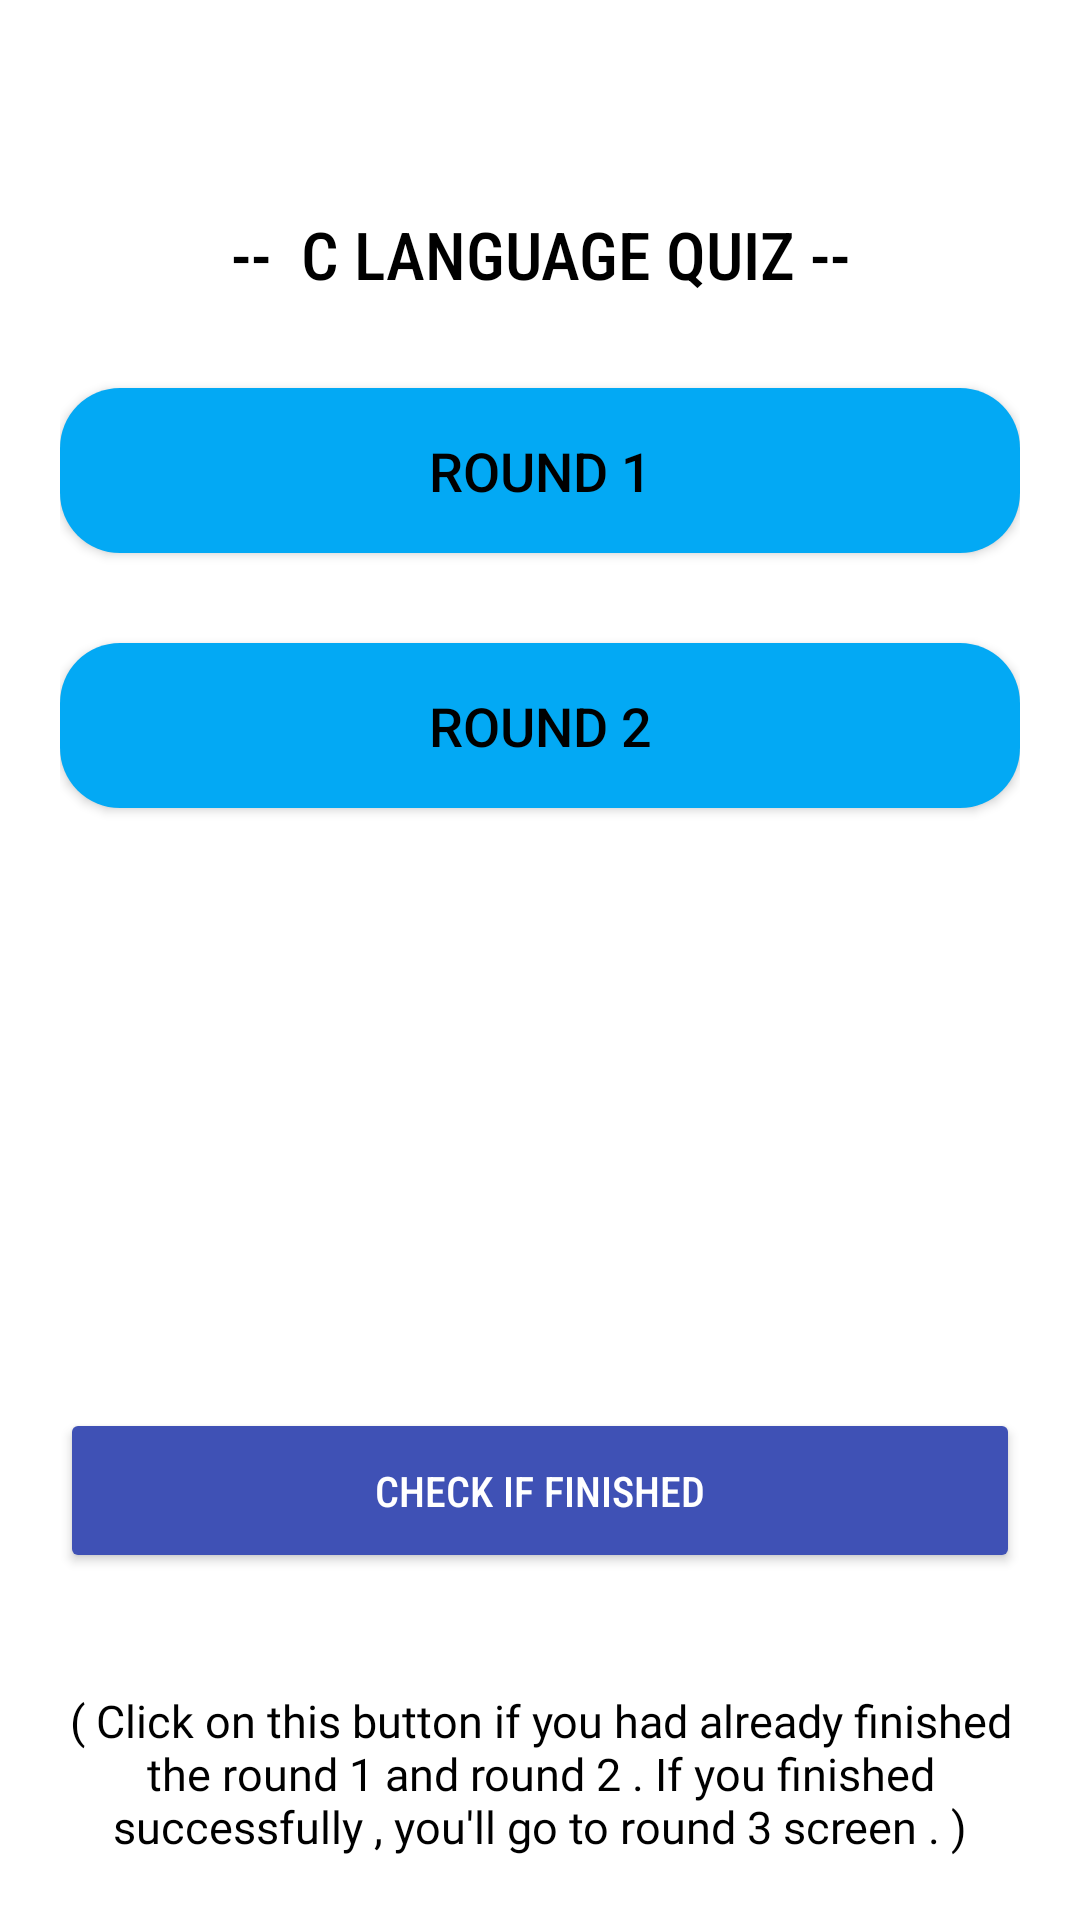

Reconstruct the res/layout file that produces this screen, plus the resources it refers to.
<!-- AndroidManifest.xml: application theme Theme.ProgrammingLanguagesQuiz -->
<!-- res/layout/activity_activity3main2.xml -->
<?xml version="1.0" encoding="utf-8"?>
<androidx.constraintlayout.widget.ConstraintLayout xmlns:android="http://schemas.android.com/apk/res/android"
    xmlns:app="http://schemas.android.com/apk/res-auto"
    xmlns:tools="http://schemas.android.com/tools"
    android:layout_width="match_parent"
    android:layout_height="match_parent"
    tools:context=".Activity3main2">
    <ImageView
        android:id="@+id/imageView"
        android:layout_width="match_parent"
        android:layout_height="812dp"
        android:layout_marginTop="15dp"
        android:scaleType="fitXY"
        app:layout_constraintBottom_toBottomOf="parent"
        app:layout_constraintEnd_toEndOf="parent"
        app:layout_constraintStart_toStartOf="parent"
        app:layout_constraintTop_toTopOf="parent"
        app:srcCompat="@drawable/white" />

    <LinearLayout
        android:layout_width="match_parent"
        android:layout_height="match_parent"
        android:orientation="vertical"
        android:padding="20dp"
        app:layout_constraintBottom_toBottomOf="parent"
        app:layout_constraintEnd_toEndOf="parent"
        app:layout_constraintStart_toStartOf="parent"
        app:layout_constraintTop_toTopOf="parent">

        <TextView
            android:id="@+id/textView5"
            android:layout_width="match_parent"
            android:layout_height="wrap_content"
            android:fontFamily="sans-serif-condensed-medium"
            android:gravity="center"
            android:text="--  C Language Quiz --"
            android:layout_marginTop="50dp"
            android:textAlignment="center"
            android:textAllCaps="true"
            android:textColor="@color/black"
            android:textSize="22dp"
            app:layout_constraintBottom_toBottomOf="parent"
            app:layout_constraintEnd_toEndOf="parent"
            app:layout_constraintStart_toStartOf="parent"
            app:layout_constraintTop_toTopOf="parent"
            app:layout_constraintVertical_bias="0.121" />

        <Button
            android:id="@+id/round1"
            android:layout_width="match_parent"
            android:layout_height="55dp"
            android:layout_marginTop="30dp"
            android:background="@drawable/custom_button"
            android:gravity="center"
            android:text="Round 1"
            android:layout_gravity="center"
            android:textAlignment="center"
            android:textColor="@color/black"
            android:textSize="18sp"
            app:backgroundTint="#03A9F4"
            app:layout_constraintBottom_toBottomOf="parent"
            app:layout_constraintEnd_toEndOf="@+id/imageView2"
            app:layout_constraintHorizontal_bias="0.237"
            app:layout_constraintStart_toStartOf="parent"
            app:layout_constraintTop_toTopOf="parent"
            app:layout_constraintVertical_bias="0.698"
            tools:ignore="RtlCompat" />
        <Button
            android:id="@+id/round2"
            android:layout_width="match_parent"
            android:layout_height="55dp"
            android:layout_marginTop="30dp"
            android:background="@drawable/custom_button"
            android:gravity="center"
            android:text="Round 2"
            android:layout_gravity="center"
            android:textAlignment="center"
            android:textColor="@color/black"
            android:textSize="18sp"
            app:backgroundTint="#03A9F4"
            app:layout_constraintBottom_toBottomOf="parent"
            app:layout_constraintEnd_toEndOf="@+id/imageView2"
            app:layout_constraintHorizontal_bias="0.237"
            app:layout_constraintStart_toStartOf="parent"
            app:layout_constraintTop_toTopOf="parent"
            app:layout_constraintVertical_bias="0.698"
            tools:ignore="RtlCompat" />


        <Button
            android:id="@+id/check"
            android:layout_width="match_parent"
            android:layout_height="55dp"
            android:layout_marginTop="200dp"
            android:fontFamily="sans-serif-condensed-medium"
            android:text="Check if finished"
            android:textColor="@color/white"
            app:backgroundTint="#3F51B5"
            app:layout_constraintBottom_toTopOf="@+id/textView10"
            app:layout_constraintEnd_toEndOf="parent"
            app:layout_constraintHorizontal_bias="0.497"
            app:layout_constraintStart_toStartOf="parent"
            app:layout_constraintTop_toBottomOf="@+id/button3"
            app:layout_constraintVertical_bias="0.714" />

        <TextView
            android:id="@+id/textView6"
            android:layout_width="wrap_content"
            android:layout_height="134dp"
            android:fontFamily="@font/baloo_paaji"
            android:gravity="center"
            android:layout_gravity="top"
            android:text="( Click on this button if you had already finished the round 1 and round 2 . If you finished successfully , you'll go to round 3 screen . )"
            android:textColor="@color/black"
            android:textSize="15dp"
            app:layout_constraintBottom_toBottomOf="parent"
            app:layout_constraintEnd_toEndOf="parent"
            app:layout_constraintStart_toStartOf="parent"
            app:layout_constraintTop_toBottomOf="@+id/button3"
            app:layout_constraintVertical_bias="0.804" />
    </LinearLayout>

</androidx.constraintlayout.widget.ConstraintLayout>
<!-- resources referenced by this layout -->
<resources>
  <!-- drawable custom_button (drawable) -->
  <?xml version="1.0" encoding="utf-8"?>
  <shape xmlns:android="http://schemas.android.com/apk/res/android" android:shape="rectangle">
  
      <corners android:radius="20dp"/>
      <gradient
          android:startColor="#D16BA5"
          android:centerColor="#86A8E7"
          android:endColor="#5FFBF1"
          android:type="linear" />
  </shape>
  <!-- drawable white: png bitmap (drawable, 5060 bytes) -->
  <style name="Theme.ProgrammingLanguagesQuiz" parent="Theme.MaterialComponents.DayNight.DarkActionBar">
          
          <item name="colorPrimary">@color/browser_actions_bg_grey</item>
          <item name="colorPrimaryVariant">@color/browser_actions_bg_grey</item>
          <item name="colorOnPrimary">@color/browser_actions_bg_grey</item>
          
          <item name="colorSecondary">@color/white</item>
          <item name="colorSecondaryVariant">@color/white</item>
          <item name="colorOnSecondary">@color/white</item>
          
          <item name="android:statusBarColor" tools:targetApi="l">?attr/colorPrimaryVariant</item>
          
      </style>
  <!-- not gathered from this repository: default colours our renderer supplied (Android Studio template values) -->
  <color name="black">#FF000000</color>
  <color name="white">#FFFFFFFF</color>
</resources>
